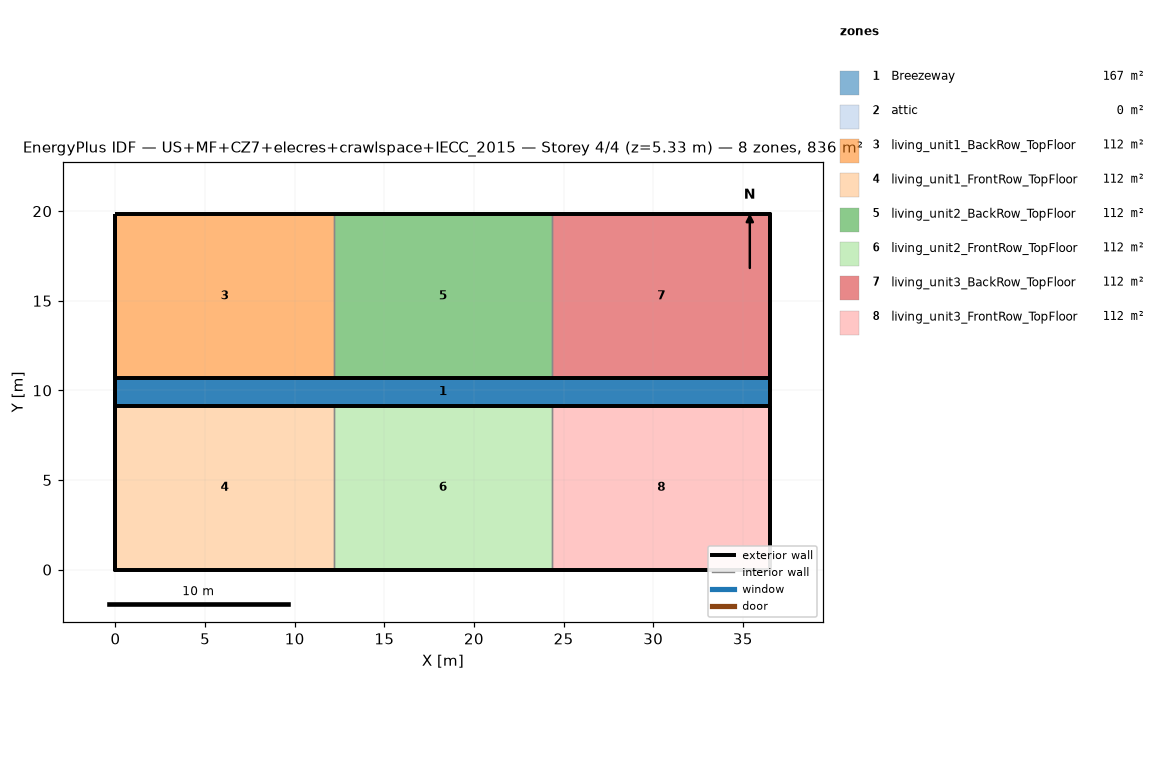
=== STOREY PLAN SPEC (per zone: floor XY polygon, exterior-wall plan segments, windows/doors) ===
zone 1: Breezeway  (167.0 m²)
  floor: (36.54, 9.16) (0.00, 9.16) (0.00, 10.68) (36.54, 10.68)
  floor: (36.54, 9.16) (0.00, 9.16) (0.00, 10.68) (36.54, 10.68)
  floor: (36.54, 9.16) (0.00, 9.16) (0.00, 10.68) (36.54, 10.68)
zone 2: attic  (0.0 m²)
  exterior wall: (36.54, 0.00) – (36.54, 19.84) – (36.54, 9.92)  [29.8 m]
  exterior wall: (0.00, 19.84) – (0.00, 0.00) – (0.00, 9.92)  [29.8 m]
zone 3: living_unit1_BackRow_TopFloor  (111.5 m²)
  floor: (12.18, 10.68) (0.00, 10.68) (0.00, 19.84) (12.18, 19.84)
  exterior wall: (12.18, 19.84) – (0.00, 19.84)  [12.2 m]
  exterior wall: (0.00, 19.84) – (0.00, 10.68)  [9.2 m]
  exterior wall: (0.00, 10.68) – (12.18, 10.68)  [12.2 m]
  interior walls: 1
zone 4: living_unit1_FrontRow_TopFloor  (111.5 m²)
  floor: (12.18, 0.00) (0.00, 0.00) (0.00, 9.16) (12.18, 9.16)
  exterior wall: (0.00, 0.00) – (12.18, 0.00)  [12.2 m]
  exterior wall: (0.00, 9.16) – (0.00, 0.00)  [9.2 m]
  exterior wall: (12.18, 9.16) – (0.00, 9.16)  [12.2 m]
  interior walls: 1
zone 5: living_unit2_BackRow_TopFloor  (111.5 m²)
  floor: (24.36, 10.68) (12.18, 10.68) (12.18, 19.84) (24.36, 19.84)
  exterior wall: (12.18, 10.68) – (24.36, 10.68)  [12.2 m]
  exterior wall: (24.36, 19.84) – (12.18, 19.84)  [12.2 m]
  interior walls: 2
zone 6: living_unit2_FrontRow_TopFloor  (111.5 m²)
  floor: (24.36, 0.00) (12.18, 0.00) (12.18, 9.16) (24.36, 9.16)
  exterior wall: (12.18, 0.00) – (24.36, 0.00)  [12.2 m]
  exterior wall: (24.36, 9.16) – (12.18, 9.16)  [12.2 m]
  interior walls: 2
zone 7: living_unit3_BackRow_TopFloor  (111.5 m²)
  floor: (36.54, 10.68) (24.36, 10.68) (24.36, 19.84) (36.54, 19.84)
  exterior wall: (36.54, 10.68) – (36.54, 19.84)  [9.2 m]
  exterior wall: (36.54, 19.84) – (24.36, 19.84)  [12.2 m]
  exterior wall: (24.36, 10.68) – (36.54, 10.68)  [12.2 m]
  interior walls: 1
zone 8: living_unit3_FrontRow_TopFloor  (111.5 m²)
  floor: (36.54, 0.00) (24.36, 0.00) (24.36, 9.16) (36.54, 9.16)
  exterior wall: (24.36, 0.00) – (36.54, 0.00)  [12.2 m]
  exterior wall: (36.54, 0.00) – (36.54, 9.16)  [9.2 m]
  exterior wall: (36.54, 9.16) – (24.36, 9.16)  [12.2 m]
  interior walls: 1

=== DERIVED (storey summary) ===
Building: US+MF+CZ7+elecres+crawlspace+IECC_2015
Storey: 4 of 4  (floor level z = 5.33 m)
Storey gross floor area: 836.2 m²
Zones on this storey: 8
  - Breezeway: floor 167.0 m²
  - attic: floor 0.0 m²; exterior wall 59.5 m (81.9 m²); WWR 0.0%
  - living_unit1_BackRow_TopFloor: floor 111.5 m²; exterior wall 33.5 m (86.9 m²); WWR 0.0%
  - living_unit1_FrontRow_TopFloor: floor 111.5 m²; exterior wall 33.5 m (86.9 m²); WWR 0.0%
  - living_unit2_BackRow_TopFloor: floor 111.5 m²; exterior wall 24.4 m (63.1 m²); WWR 0.0%
  - living_unit2_FrontRow_TopFloor: floor 111.5 m²; exterior wall 24.4 m (63.1 m²); WWR 0.0%
  - living_unit3_BackRow_TopFloor: floor 111.5 m²; exterior wall 33.5 m (86.9 m²); WWR 0.0%
  - living_unit3_FrontRow_TopFloor: floor 111.5 m²; exterior wall 33.5 m (86.9 m²); WWR 0.0%
Zone adjacency (shared interzone walls):
  - living_unit1_BackRow_TopFloor ↔ living_unit2_BackRow_TopFloor
  - living_unit1_FrontRow_TopFloor ↔ living_unit2_FrontRow_TopFloor
  - living_unit2_BackRow_TopFloor ↔ living_unit3_BackRow_TopFloor
  - living_unit2_FrontRow_TopFloor ↔ living_unit3_FrontRow_TopFloor